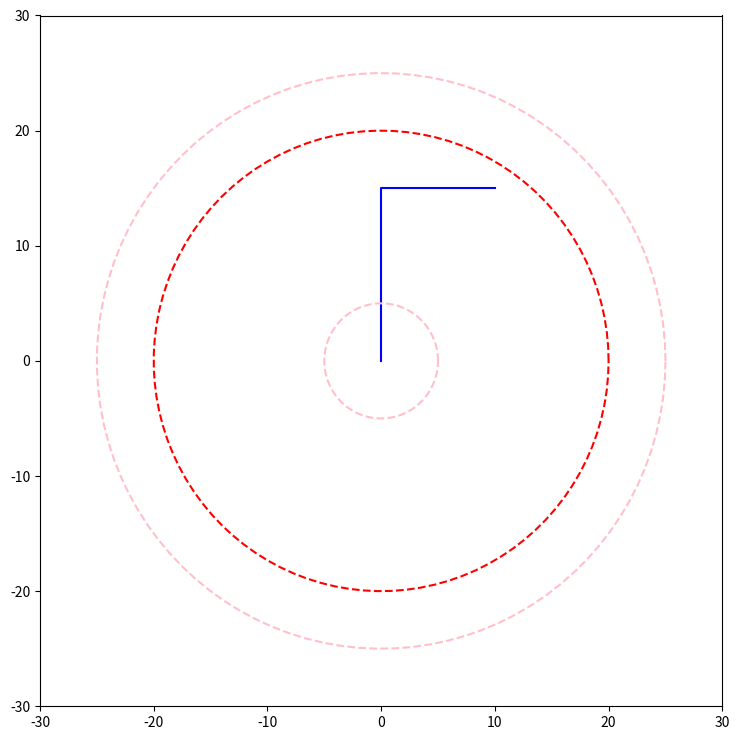
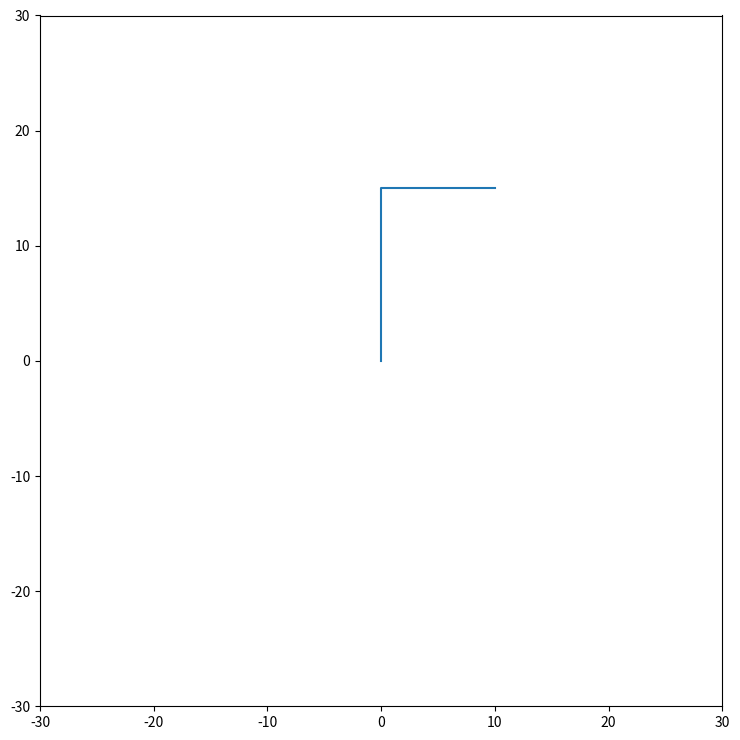

Write the Python code that produced these figures, in order.
import numpy as np
from matplotlib import pyplot as plt, animation
from math import *


class Rob2d:

    origin = np.array([0.0, 0.0])
    L = np.array([15.0, 10.0])
    q = np.array([0.0, 0.0])
    ee = np.array([0.0, 0.0])

    def __init__(self, q_init=None):
        if q_init is None:
            self.q = np.array([0, 0])
        if np.any(q_init):
            self.q = q_init

        # Calculate start position
        self.fwd(self.q)

    def fwd(self, q):
        self.q = q
        self.ee[0] = self.L[1] * cos(q[1]) + self.L[0] * cos(q[0])
        self.ee[1] = self.L[1] * sin(q[1]) + self.L[0] * sin(q[0])

    def get_ee(self):
        return self.ee

    def get_q(self):
        return self.q

    def get_joint_positions(self):
        joints = np.zeros([len(self.q)+1, 2])
        origin = np.array([0, 0])
        for i in range(0, len(self.q)):
            joints[i+1, 0] = np.array([self.L[i] * cos(self.q[i]) + origin[0]])
            joints[i+1, 1] = np.array([self.L[i] * sin(self.q[i]) + origin[1]])
            origin = joints[i+1]

        return joints

    def rob_plt(self, ax = None):
        plt.rcParams["figure.figsize"] = [7.50, 7.50]
        plt.rcParams["figure.autolayout"] = True

        joints = self.get_joint_positions()

        if ax is None:
            fig, ax = plt.subplots(1, 1)

            max_L = np.sum(self.L) + 5
            ax.set_xlim(-max_L, max_L)
            ax.set_ylim(-max_L, max_L)

        ax.plot(joints[:, 0], joints[:, 1])

        return ax

    def inv_remove_faulty_sols(self, j_x, j_y, x, y):
        # remove impossible solution (L0 > L1 for this robot)
        tmp = np.array([0.0, 0.0])
        for i in range(0, 2):
            if abs(x - j_x[i]) <= self.L[1]:
                tmp[0] = j_x[i]
        for i in range(2, 4):
            if abs(x - j_x[i]) <= self.L[1]:
                tmp[1] = j_x[i]
        j_x = tmp
        return j_x

    def inv(self, x, y):
        j_y = [0.0, 0.0] # position of joint 1
        j_x = [0.0, 0.0, 0.0, 0.0]

        # constant
        a = (x ** 2 + y ** 2 + self.L[0] ** 2 - self.L[1] ** 2)

        sqrt_expr = (4 * y * a) ** 2 - 4 * (4 * y ** 2 + 4 * x ** 2) * (a ** 2 - 4 * self.L[0] ** 2 * x ** 2)
        if sqrt_expr < 0:
            print("Imaginary solution?")
        elif sqrt_expr == 0:
            print("single solution")
            try:
                j_y[0] = 4 * y * a / (2 * (4 * y ** 2 + 4 * x ** 2))
            except RuntimeWarning:
                raise ValueError("Impossible configuration")
            j_y[1] = j_y[0]
        else:
            j_y[0] = (4 * y * a + sqrt(
                (4 * y * a) ** 2 - 4 * (4 * y ** 2 + 4 * x ** 2) * (a ** 2 - 4 * self.L[0] ** 2 * x ** 2))) / (
                                 2 * (4 * y ** 2 + 4 * x ** 2))

            j_y[1] = (4 * y * a - sqrt(
                (4 * y * a) ** 2 - 4 * (4 * y ** 2 + 4 * x ** 2) * (a ** 2 - 4 * self.L[0] ** 2 * x ** 2))) / (
                                 2 * (4 * y ** 2 + 4 * x ** 2))

        j_x[0] = sqrt(self.L[0] ** 2 - j_y[0] ** 2)
        j_x[1] = - sqrt(self.L[0] ** 2 - j_y[0] ** 2)
        j_x[2] = sqrt(self.L[0] ** 2 - j_y[1] ** 2)
        j_x[3] = - sqrt(self.L[0] ** 2 - j_y[1] ** 2)

        # config
        j_x = self.inv_remove_faulty_sols(j_x, j_y, x, y)

        # Find end-link axis solution
        theta_j1 = np.array([0.0, 0.0])

        dx = np.array([x - j_x[0], x - j_x[1]])
        dy = np.array([y - j_y[0], y - j_y[1]])
        for i in range(0, len(j_x)):
            if dx[i] > 0 and dy[i] > 0:
                theta_j1[i] = atan(dy[i] / dx[i])
                #print("case 1: i=", i)
            elif dx[i] < 0 and dy[i] > 0:
                theta_j1[i] = pi + atan(dy[i] / dx[i])
                #print("case 2: i=", i)
            elif dx[i] < 0 and dy[i] < 0:
                theta_j1[i] = pi + atan(dy[i] / dx[i])
                #print("case 3: i=", i)
            else:
                theta_j1[i] = 2 * pi + atan(dy[i] / dx[i])
                #print("case 4: i=", i)

        #print("config 1: j_x = ", j_x[0], " j_y = ", j_y[0])
        #print("config 2: j_x = ", j_x[1], " j_y = ", j_y[1])
        #print("thetas = ", degrees(theta_j1[0]), degrees(theta_j1[1]))

        q_sol = np.array([0.0, 0.0])
        #i_delta_theta_min = np.argmin(np.abs([self.q[0] - theta_j1[0], self.q[0] - theta_j1[1]]))

        # chosen config
        #i_config = i_delta_theta_min
        #q_sol[1] = theta_j1[i_config]
        #print("q sol: ", degrees(q_sol[i_config]))

        # find base link
        theta_j0 = np.array([0.0, 0.0])
        for i in range(0, len(theta_j1)):
            try:
                if j_x[i] > 0 and j_y[i] > 0:
                    theta_j0[i] = acos(j_x[i] / self.L[0])
                elif j_x[i] < 0 and j_y[i] > 0:
                    theta_j0[i] = acos(j_x[i] / self.L[0])
                elif j_x[i] < 0 and j_y[i] < 0:
                    theta_j0[i] = 2*pi - acos(j_x[i] / self.L[0])
                else:
                    theta_j0[i] = 2*pi - acos(j_x[i] / self.L[0])

                #print("base theta: ", degrees(q_sol[0]))
            except ValueError:
                print("j_x=", j_x, "j_x/L[0]=", j_x/self.L[0], "theta=", degrees(q_sol[1]))

        i_delta_theta_min = np.argmin(np.abs([self.q[0] - theta_j0[0], self.q[0] - theta_j0[1]]))

        # chosen config
        i_config = i_delta_theta_min
        q_sol = np.array([theta_j0[i_config], theta_j1[i_config]])

        self.ee[0] = x
        self.ee[1] = y
        self.q = q_sol

        #print("\n")


def antimate_rob_jspace(rob):
    plt.rcParams["figure.figsize"] = [7.50, 7.50]
    plt.rcParams["figure.autolayout"] = True

    joints = rob.get_joint_positions()

    fig, ax = plt.subplots(1, 1)
    ax.set_xlim(-30, 30)
    ax.set_ylim(-30, 30)

    line, = plt.plot(joints[:, 0], joints[:, 1], linestyle='-', color = 'blue')

    frames = 100
    trajectory = trajectory_circle_arc(20, 0, 2*pi, frames)
    #trajectory = trajectory_square(10, 10, 10, frames)
    plt.plot(trajectory[:, 0], trajectory[:, 1], linestyle='--', color = 'red' )

    # plot workspace
    wspace_inner = trajectory_circle_arc(rob.L[0] - rob.L[1], 0, 2*pi, frames)
    plt.plot(wspace_inner[:, 0], wspace_inner[:, 1], linestyle='--', color='pink')

    wspace_outer = trajectory_circle_arc(rob.L[0] + rob.L[1], 0, 2 * pi, frames)
    plt.plot(wspace_outer[:, 0], wspace_outer[:, 1], linestyle='--', color='pink')

    def animate(i):
        rob.inv(trajectory[i, 0], trajectory[i, 1])
        joints = rob.get_joint_positions()

        ax.clear()
        ax.plot(joints[:, 0], joints[:, 1], linestyle='-', color = 'blue')
        plt.plot(trajectory[:, 0], trajectory[:, 1], linestyle='--', color = 'red' )

        plt.plot(wspace_inner[:, 0], wspace_inner[:, 1], linestyle='--', color='pink')
        plt.plot(wspace_outer[:, 0], wspace_outer[:, 1], linestyle='--', color='pink')

        plt.scatter(rob.ee[0], rob.ee[1], color='red')
        ax.set_xlim(-30, 30)
        ax.set_ylim(-30, 30)
        return line,

    anim = animation.FuncAnimation(fig, animate, frames=frames, interval=50, repeat=True)
    plt.show()


def inv_2d_math(x, y):
    L_1 = 15
    L_2 = 10

    a = (x**2+y**2+L_1**2-L_2**2)
    q_y = [0, 0]
    q_y[0] = (4 * y * a + sqrt((4 * y * a) ** 2 - 4 * (4 * y ** 2 + 4*x**2) * (a ** 2 - 4 * L_1 ** 2 * x**2)))/(2*(4*y**2+4*x**2))
    q_y[1] = (4 * y * a - sqrt((4 * y * a) ** 2 - 4 * (4 * y ** 2 + 4*x**2) * (a ** 2 - 4 * L_1 ** 2 * x**2)))/(2*(4*y**2+4*x**2))
    q_x = [sqrt(L_1**2 - q_y[0]**2), sqrt(L_1**2 - q_y[1]**2)]

    # choose correct y based on closest

    q = np.zeros(2)
    q[0] = degrees(asin((y-q_y[1]) / L_2))
    q[1] = degrees(asin(q_y[1] / L_1))

    return q_y, q_x, q


def trajectory_circle_arc(r, start, end, n):
    n_steps = n
    traj = np.zeros([n_steps, 2])
    steps = (end-start) / n_steps
    angles = np.linspace(start, end, n_steps)

    for i in range(0, n_steps):
        traj[i, 0] = r * cos(angles[i]) #cos(i * steps) # x
        traj[i, 1] = r * sin(angles[i]) #sin(i * steps) # y

    return traj


def trajectory_square(x, y, l, n):
    n_steps = n
    traj = np.zeros([n_steps, 2])

    # segment start
    steps = np.round(np.linspace(0, n_steps-1, 5)).astype(int)

    # seg 1
    traj[0:steps[1], 0] = np.linspace(x - l / 2, x + l / 2, steps[1]-steps[0])
    traj[0:steps[1], 1].fill(y-l/2)
    # seg 2
    traj[steps[1]: steps[2], 0].fill(x + l/2)
    traj[steps[1]: steps[2], 1] = np.linspace(y - l / 2, y + l / 2, steps[2]-steps[1])
    # seg 3
    traj[steps[2]: steps[3], 0] = np.linspace(x + l / 2, x - l / 2, steps[3]-steps[2])
    traj[steps[2]: steps[3], 1].fill(y + l/2)
    # seg 4
    traj[steps[3]:steps[4], 0].fill(x-l/2)
    traj[steps[3]:steps[4], 1] = np.linspace(y + l / 2, y - l / 2, steps[4]-steps[3])

    return traj


def test_all_qrts(rob):
    rob.inv(15, 15)
    ax = rob.rob_plt()

    rob.inv(-15, 15)
    rob.rob_plt(ax)

    rob.inv(-15, -15)
    rob.rob_plt(ax)

    rob.inv(15, -15)
    rob.rob_plt(ax)


if __name__ == "__main__":
    rob = Rob2d(q_init=np.array([radians(90), radians(0)]))
    antimate_rob_jspace(rob)
    rob.rob_plt()
    #print(rob.get_q(), rob.get_ee())
    #test_all_qrts(rob)

    plt.show()
